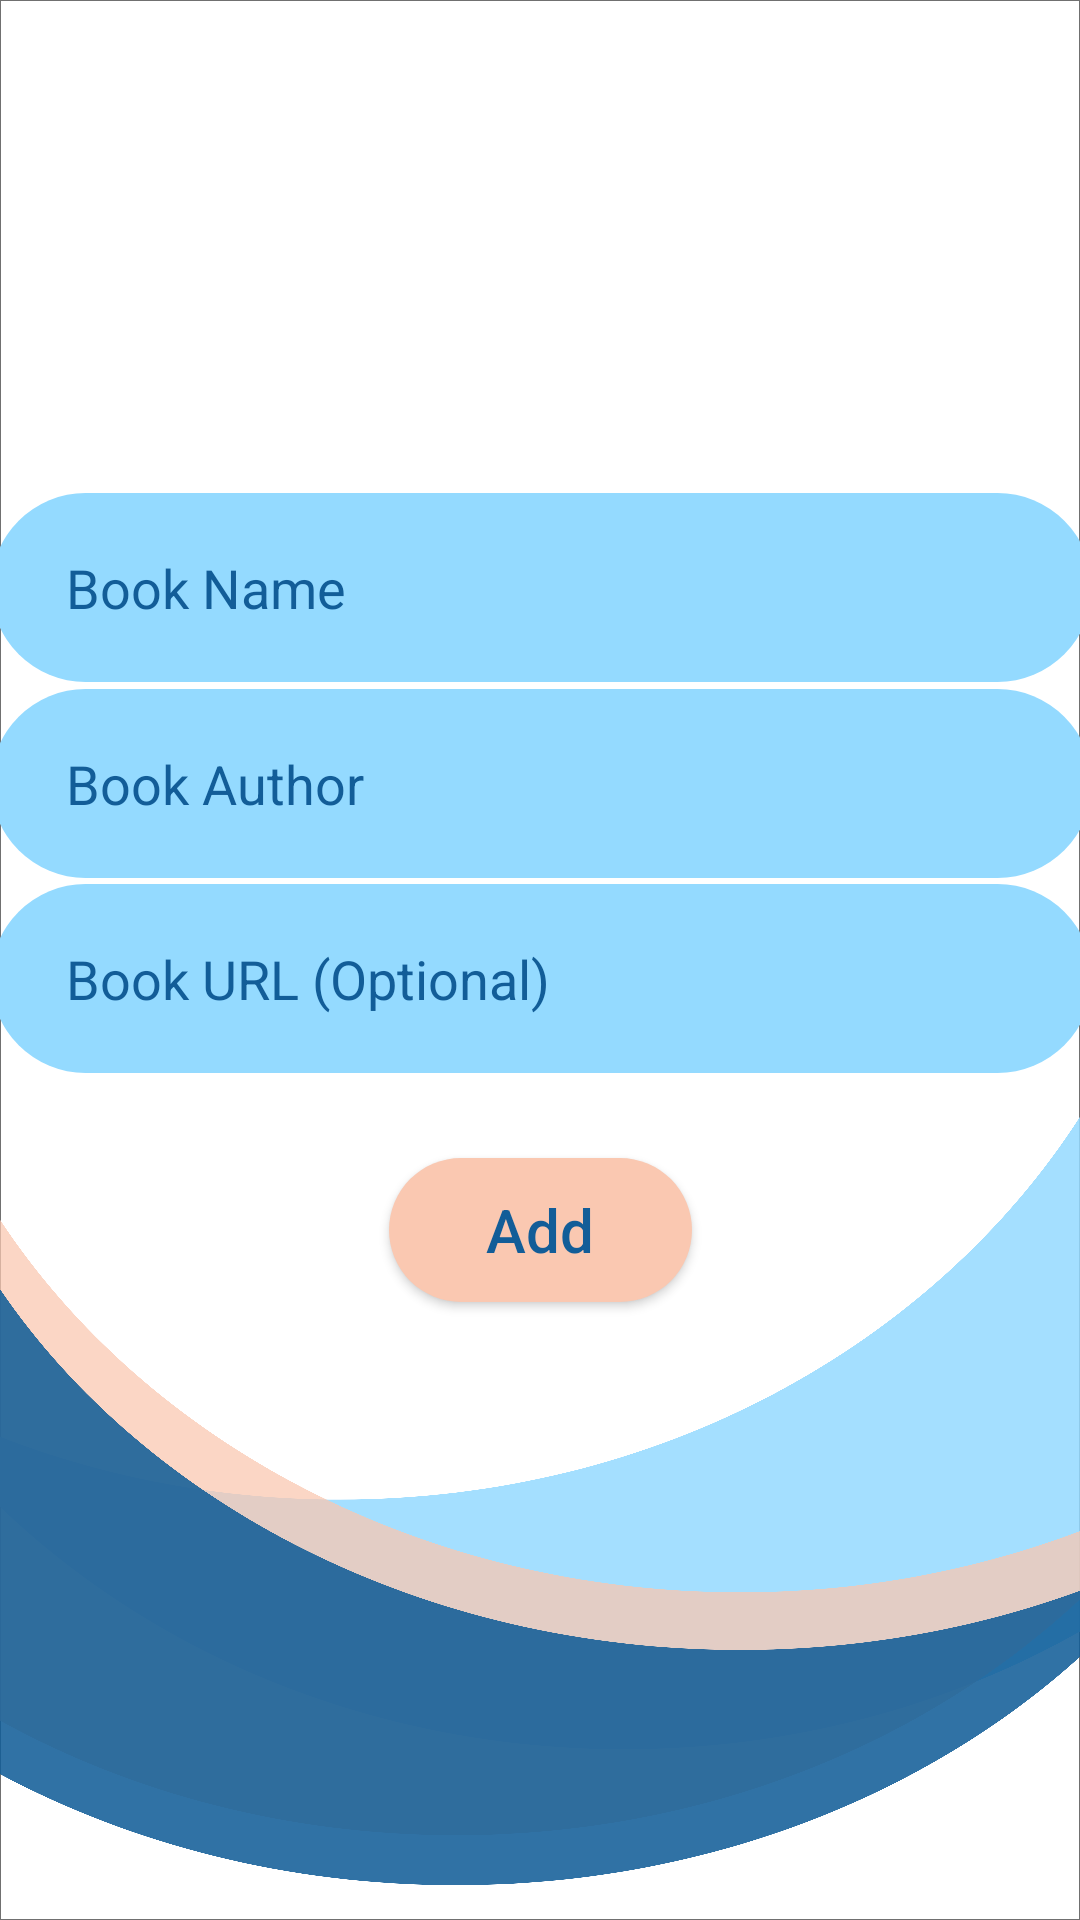

Here is an Android app screen rendered from its layout file. Give the layout XML and the strings, colors and styles it references.
<!-- AndroidManifest.xml: application theme Theme.AuthenticationCRUD -->
<!-- res/layout/activity_add_data.xml -->
<?xml version="1.0" encoding="utf-8"?>
<androidx.constraintlayout.widget.ConstraintLayout xmlns:android="http://schemas.android.com/apk/res/android"
    xmlns:app="http://schemas.android.com/apk/res-auto"
    xmlns:tools="http://schemas.android.com/tools"
    android:layout_width="match_parent"
    android:layout_height="match_parent"
    android:background="@drawable/addbookbackground"
    tools:context=".UI.AddDataActivity">


    <ImageView
        android:id="@+id/addImageView"
        android:layout_width="239dp"
        android:layout_height="160dp"
        android:src="@drawable/addbook"
        app:layout_constraintBottom_toTopOf="@+id/addBookNameTxt"
        app:layout_constraintEnd_toEndOf="parent"
        app:layout_constraintStart_toStartOf="parent"
        app:layout_constraintTop_toTopOf="parent" />

    <EditText
        android:id="@+id/addBookAuthorTxt"

        android:layout_width="367dp"
        android:layout_height="63dp"
        android:background="@drawable/input_text"
        android:ems="10"
        android:hint="@string/book_author"
        android:inputType="textPersonName"
        android:minHeight="48dp"
        android:textColor="@color/blue"
        android:textColorHint="@color/blue"
        android:textSize="18dp"
        app:layout_constraintBottom_toTopOf="@+id/addBookUrlTxt"
        app:layout_constraintEnd_toEndOf="parent"
        app:layout_constraintHorizontal_bias="0.5"
        app:layout_constraintStart_toStartOf="parent"
        app:layout_constraintTop_toBottomOf="@+id/addBookNameTxt" />

    <EditText
        android:id="@+id/addBookNameTxt"

        android:layout_width="367dp"
        android:layout_height="63dp"
        android:background="@drawable/input_text"
        android:ems="10"
        android:hint="@string/book_name"
        android:inputType="textPersonName"

        android:minHeight="48dp"
        android:textColor="@color/blue"
        android:textColorHint="@color/blue"
        android:textSize="18dp"
        app:layout_constraintBottom_toTopOf="@+id/addBookAuthorTxt"
        app:layout_constraintEnd_toEndOf="parent"
        app:layout_constraintHorizontal_bias="0.5"
        app:layout_constraintStart_toStartOf="parent"
        app:layout_constraintTop_toBottomOf="@+id/addImageView" />


    <EditText
        android:id="@+id/addBookUrlTxt"

        android:layout_width="367dp"
        android:layout_height="63dp"
        android:layout_marginBottom="26dp"
        android:background="@drawable/input_text"
        android:ems="10"

        android:hint="@string/book_source"
        android:minHeight="48dp"
        android:textColor="@color/blue"
        android:textColorHint="@color/blue"
        android:textSize="18dp"
        app:layout_constraintBottom_toTopOf="@+id/addSavebutton"
        app:layout_constraintEnd_toEndOf="parent"
        app:layout_constraintStart_toStartOf="parent"
        app:layout_constraintTop_toBottomOf="@+id/addBookAuthorTxt" />

    <Button
        android:id="@+id/addSavebutton"

        android:layout_width="101dp"
        android:layout_height="48dp"
        android:layout_marginBottom="204dp"
        android:background="@drawable/btn_style_2"
        android:text="Add"
        android:textAllCaps="false"
        android:textColor="@color/blue"
        android:textSize="20sp"
        app:layout_constraintBottom_toBottomOf="parent"
        app:layout_constraintEnd_toEndOf="parent"
        app:layout_constraintStart_toStartOf="parent"
        app:layout_constraintTop_toBottomOf="@+id/addBookUrlTxt" />
</androidx.constraintlayout.widget.ConstraintLayout>
<!-- resources referenced by this layout -->
<resources>
  <color name="blue">#125D98</color>
  <!-- drawable addbookbackground: png bitmap (drawable-xhdpi, 222844 bytes) -->
  <!-- drawable btn_style_2 (drawable) -->
  <?xml version="1.0" encoding="utf-8"?>
  <shape xmlns:android="http://schemas.android.com/apk/res/android" android:shape="rectangle">
      <solid android:color="@color/peach"></solid>
      <corners android:radius="40dp"></corners>
  
  </shape>
  <!-- drawable input_text (drawable) -->
  <?xml version="1.0" encoding="utf-8"?>
  <shape xmlns:android="http://schemas.android.com/apk/res/android" android:shape="rectangle">
      <solid android:color="@color/mint"></solid>
      <corners android:radius="80dp"></corners>
      <padding android:left="25dp"></padding>
  
  
  </shape>
  <string name="book_author">Book Author</string>
  <string name="book_name">Book Name</string>
  <string name="book_source">Book URL (Optional)</string>
  <style name="Theme.AuthenticationCRUD" parent="Theme.AppCompat.Light.NoActionBar">
          
          <item name="colorPrimary">@color/blue</item>
          <item name="colorPrimaryVariant">@color/blue</item>
          <item name="colorOnPrimary">@color/peach</item>
          
          <item name="colorSecondary">@color/teal_200</item>
          <item name="colorSecondaryVariant">@color/teal_700</item>
          <item name="colorOnSecondary">@color/black</item>
          
          <item name="android:statusBarColor" tools:targetApi="l">?attr/colorPrimaryVariant</item>
          
      </style>
  <color name="peach">#FAC8B1</color>
  <color name="mint">#94DAFF</color>
  <color name="teal_200">#FF03DAC5</color>
  <color name="teal_700">#FF018786</color>
  <color name="black">#FF000000</color>
</resources>
